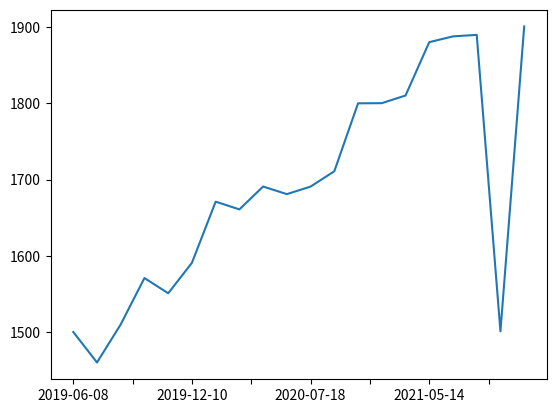

Write Python code to recreate this figure.
import pandas as pd
import matplotlib.pyplot as py
st={'2019-06-08':1500,'2019-07-09':1460 ,'2019-10-08':1510,
 '2019-11-01':1570.8,'2019-11-20':1550.8,'2019-12-10':1590.77,
 '2020-01-01':1670.99,'2020-01-31':1660.87,'2020-02-10':1690.87,
 '2020-03-10':1680.87,'2020-07-18':1690.8,'2020-10-19':1710.9,
 '2020-12-25':1800,'2021-01-23':1800.25,'2021-02-23':1810.25,
 '2021-05-14':1880.29,'2021-08-19':1887.86,'2021-10-07':1889.86,
 '2021-11-28':1500.86,'2021-12-31':1900.86}
stdf=pd.Series(st)
stdf.plot()
py.show()